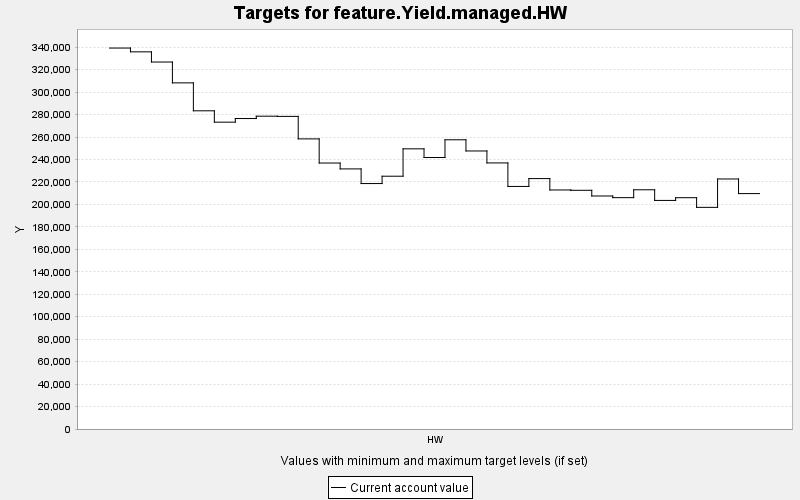

Data behind this chart, as committed beside it:
TARGET, PERIOD, YEAR, PERIODWIDTH, MINIMUM, MAXIMUM, MINWEIGHT, MAXWEIGHT, CURRENT, SUMMARY
feature.Yield.managed.HW, 0, 0, 10.0, 0.0, 10000, 1.0, 1.0, 339267, 0.0
feature.Yield.managed.HW, 1, 10, 10.0, 0.0, 10000, 1.0, 1.0, 335887, 0.0
feature.Yield.managed.HW, 2, 20, 10.0, 0.0, 10000, 1.0, 1.0, 326826, 0.0
feature.Yield.managed.HW, 3, 30, 10.0, 0.0, 10000, 1.0, 1.0, 308254, 0.0
feature.Yield.managed.HW, 4, 40, 10.0, 0.0, 10000, 1.0, 1.0, 283378, 0.0
feature.Yield.managed.HW, 5, 50, 10.0, 0.0, 10000, 1.0, 1.0, 273264, 0.0
feature.Yield.managed.HW, 6, 60, 10.0, 0.0, 10000, 1.0, 1.0, 276495, 0.0
feature.Yield.managed.HW, 7, 70, 10.0, 0.0, 10000, 1.0, 1.0, 278579, 0.0
feature.Yield.managed.HW, 8, 80, 10.0, 0.0, 10000, 1.0, 1.0, 278400, 0.0
feature.Yield.managed.HW, 9, 90, 10.0, 0.0, 10000, 1.0, 1.0, 258365, 0.0
feature.Yield.managed.HW, 10, 100, 10.0, 0.0, 10000, 1.0, 1.0, 236867, 0.0
feature.Yield.managed.HW, 11, 110, 10.0, 0.0, 10000, 1.0, 1.0, 231632, 0.0
feature.Yield.managed.HW, 12, 120, 10.0, 0.0, 10000, 1.0, 1.0, 218593, 0.0
feature.Yield.managed.HW, 13, 130, 10.0, 0.0, 10000, 1.0, 1.0, 225129, 0.0
feature.Yield.managed.HW, 14, 140, 10.0, 0.0, 10000, 1.0, 1.0, 249507, 0.0
feature.Yield.managed.HW, 15, 150, 10.0, 0.0, 10000, 1.0, 1.0, 241779, 0.0
feature.Yield.managed.HW, 16, 160, 10.0, 0.0, 10000, 1.0, 1.0, 257571, 0.0
feature.Yield.managed.HW, 17, 170, 10.0, 0.0, 10000, 1.0, 1.0, 247606, 0.0
feature.Yield.managed.HW, 18, 180, 10.0, 0.0, 10000, 1.0, 1.0, 236955, 0.0
feature.Yield.managed.HW, 19, 190, 10.0, 0.0, 10000, 1.0, 1.0, 216020, 0.0
feature.Yield.managed.HW, 20, 200, 10.0, 0.0, 10000, 1.0, 1.0, 223006, 0.0
feature.Yield.managed.HW, 21, 210, 10.0, 0.0, 10000, 1.0, 1.0, 212863, 0.0
feature.Yield.managed.HW, 22, 220, 10.0, 0.0, 10000, 1.0, 1.0, 212583, 0.0
feature.Yield.managed.HW, 23, 230, 10.0, 0.0, 10000, 1.0, 1.0, 207519, 0.0
feature.Yield.managed.HW, 24, 240, 10.0, 0.0, 10000, 1.0, 1.0, 206041, 0.0
feature.Yield.managed.HW, 25, 250, 10.0, 0.0, 10000, 1.0, 1.0, 213043, 0.0
feature.Yield.managed.HW, 26, 260, 10.0, 0.0, 10000, 1.0, 1.0, 203569, 0.0
feature.Yield.managed.HW, 27, 270, 10.0, 0.0, 10000, 1.0, 1.0, 205989, 0.0
feature.Yield.managed.HW, 28, 280, 10.0, 0.0, 10000, 1.0, 1.0, 197398, 0.0
feature.Yield.managed.HW, 29, 290, 10.0, 0.0, 10000, 1.0, 1.0, 222664, 0.0
feature.Yield.managed.HW, 30, 300, 10.0, 0.0, 10000, 1.0, 1.0, 209649, 0.0
